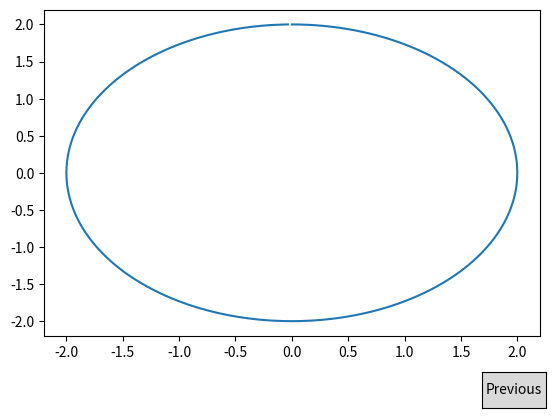

Python code for this plot:
import numpy as np
import matplotlib.pyplot as plt
import matplotlib.widgets as widgets
r=2
n=np.arange(0,2,1/180)
x=np.sin(np.pi*n)*r
y=np.cos(np.pi*n)*r

fig, ax = plt.subplots()
plt.subplots_adjust(bottom=0.2)
line,=plt.plot(x,y)

def next(event):
    # plt.plot(x,y+1)#为什么把图绘到了button上？？？？？？？？？
    line.set_ydata(y+1)
    plt.draw()
ax_btn = plt.axes([0.81, 0.05, 0.1, 0.075])
btn=widgets.Button(ax_btn,'Previous')
btn.on_clicked(next)


plt.show()